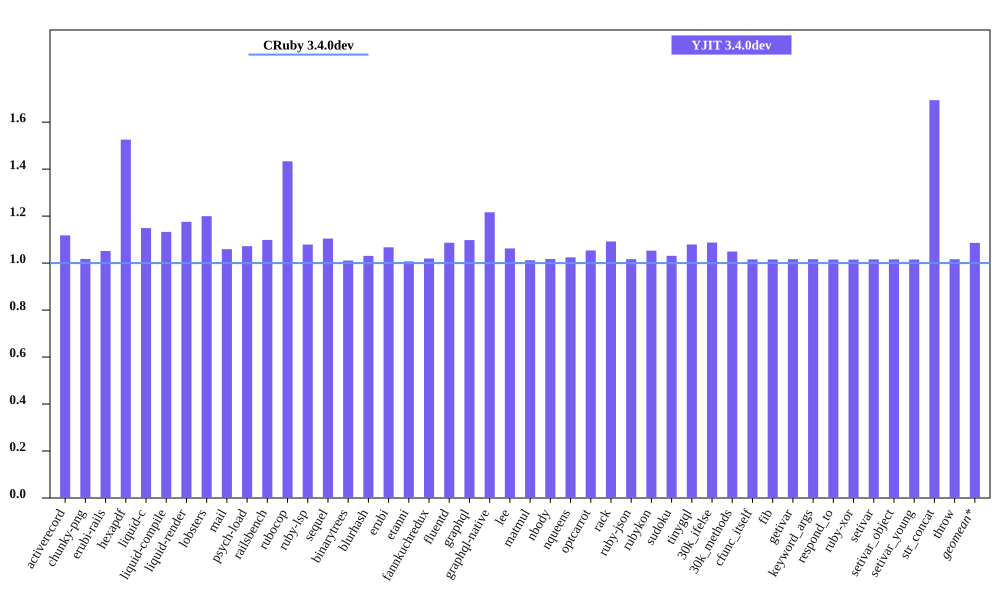

Values plotted in this chart, from the file beside it:
bench, CRuby 3.4.0dev mem (MiB), YJIT 3.4.0dev mem (MiB), Inline Code, Outlined Code, YJIT Mem overhead
activerecord, 52.51, 58.71, 2, 2
chunky-png, 51.34, 52.25, 1, 1
erubi-rails, 102.2, 107.5, 3, 3
hexapdf, 167.3, 255.2, 3, 2
liquid-c, 28.43, 32.67, 1, 1
liquid-compile, 25.98, 29.43, 1, 1
liquid-render, 29.17, 34.3, 1, 1
lobsters, 267.9, 321.4, 12, 10
mail, 61.16, 64.78, 2, 1
psych-load, 28.01, 30.02, 1, 1
railsbench, 100, 109.9, 5, 4
rubocop, 83.13, 119.1, 9, 7
ruby-lsp, 80.23, 86.56, 1, 1
sequel, 30.43, 33.6, 1, 1
binarytrees, 19.22, 19.43, 1, 1
blurhash, 14.29, 14.73, 1, 1
erubi, 22.5, 24.02, 1, 1
etanni, 16.24, 16.36, 1, 1
fannkuchredux, 12.91, 13.16, 1, 1
fluentd, 601.6, 653.7, 1, 1
graphql, 33.15, 36.4, 1, 1
graphql-native, 29.18, 35.48, 1, 1
lee, 26.42, 28.07, 1, 1
matmul, 18.72, 18.95, 1, 1
nbody, 12.91, 13.14, 1, 1
nqueens, 13.23, 13.56, 1, 1
optcarrot, 57.96, 61.08, 1, 1
rack, 22.38, 24.44, 1, 1
ruby-json, 14.01, 14.25, 1, 1
rubykon, 39.05, 41.11, 1, 1
sudoku, 13.02, 13.43, 1, 1
tinygql, 21.19, 22.87, 1, 1
30k_ifelse, 137.3, 149.3, 8, 7
30k_methods, 83.82, 87.94, 3, 3
cfunc_itself, 13.03, 13.24, 1, 1
fib, 13.03, 13.23, 1, 1
getivar, 13.04, 13.25, 1, 1
keyword_args, 13.04, 13.25, 1, 1
respond_to, 13.09, 13.29, 1, 1
ruby-xor, 14.17, 14.38, 1, 1
setivar, 13.04, 13.25, 1, 1
setivar_object, 13.04, 13.25, 1, 1
setivar_young, 13.04, 13.24, 1, 1
str_concat, 39.11, 66.23, 1, 1
throw, 13.03, 13.25, 1, 1
